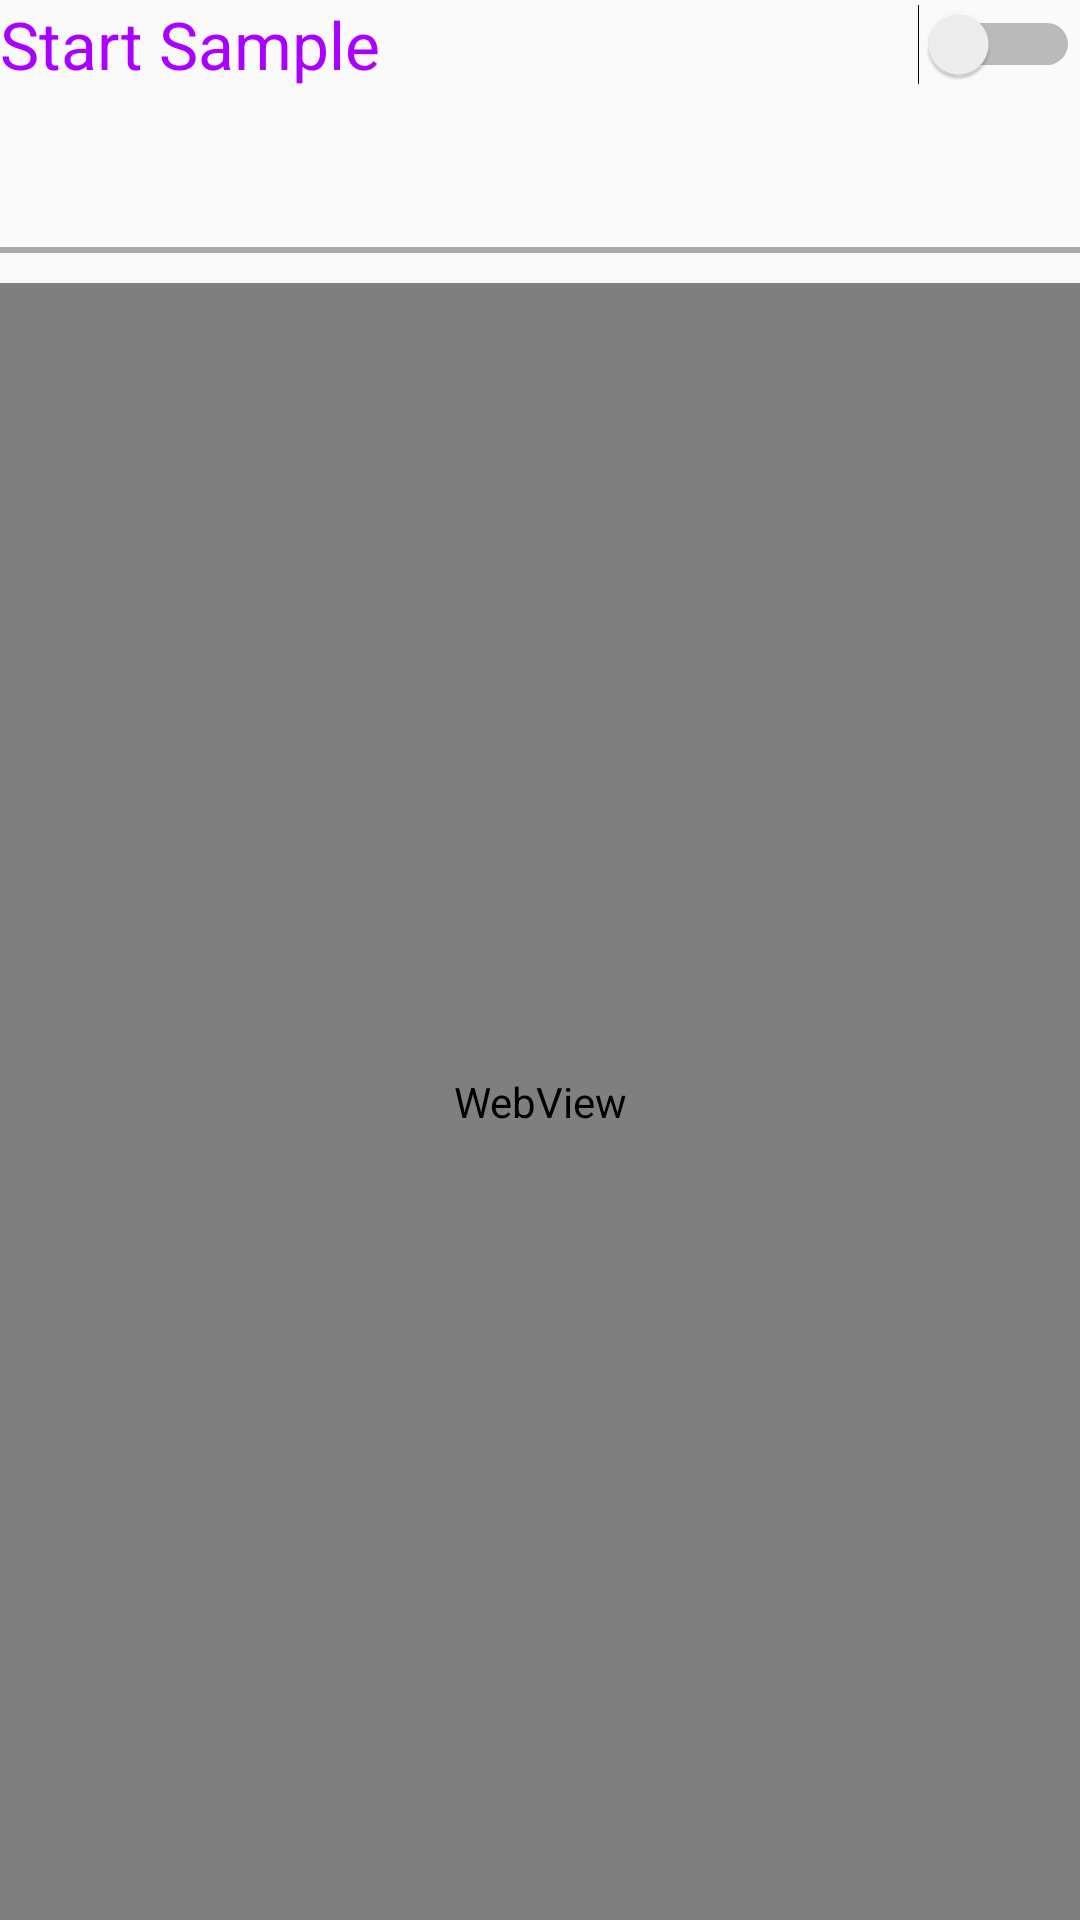

Android layout source for this screen:
<!-- AndroidManifest.xml: application theme AppTheme -->
<!-- res/layout/fragment_sensor.xml -->
<?xml version="1.0" encoding="utf-8"?>

<LinearLayout xmlns:android="http://schemas.android.com/apk/res/android"
    android:id="@+id/theview"
    android:orientation="vertical" android:layout_width="match_parent"
    android:layout_height="match_parent">

    <Switch xmlns:android="http://schemas.android.com/apk/res/android"
        android:layout_width="match_parent"
        android:layout_height="wrap_content"
        android:text="@string/label_start_sample"
        android:textAppearance="?android:attr/textAppearanceLarge"
        android:id="@+id/sample_control"
        android:textColor="@color/popping"
        android:checked="false" />

    <LinearLayout xmlns:android="http://schemas.android.com/apk/res/android"
        android:orientation="horizontal" android:layout_width="fill_parent"
        android:layout_height="wrap_content"
        style="?android:attr/buttonBarStyle" >

        <Button
            android:layout_width="0dp"
            android:layout_height="wrap_content"
            android:layout_weight="1"
            style="?android:attr/buttonBarButtonStyle"
            android:id="@+id/layout_two_button_left" />

    </LinearLayout>


    <View
        style="@style/HorizontalLine"
        android:background="@android:color/darker_gray" />

    <WebView
        android:id="@+id/webview"
        android:layout_width="match_parent"
        android:layout_height="match_parent" />




</LinearLayout>
<!-- resources referenced by this layout -->
<resources>
  <color name="popping">#aa00ff</color>
  <string name="label_start_sample">Start Sample</string>
  <style name="HorizontalLine">
          <item name="android:layout_height">2dp</item>
          <item name="android:layout_marginBottom">10dp</item>
          <item name="android:layout_marginTop">5dp</item>
          <item name="android:layout_width">fill_parent</item>
      </style>
  <style name="AppTheme" parent="Theme.AppCompat.Light.NoActionBar">&gt;
          
          <item name="colorPrimary">@color/dark</item>
          <item name="colorPrimaryDark">@color/really_dark</item>
          <item name="colorAccent">@color/popping</item>
      </style>
  <color name="dark">#6a1b9a</color>
  <color name="really_dark">#4a148c</color>
</resources>
